Run: headless pygame with SDL's dummy video driver; simulated clock (each Clock.tick advances the game by its frame time, no real sleeping); random seed 0; keys injected as events and as key.get_pressed() state; no mouse input.
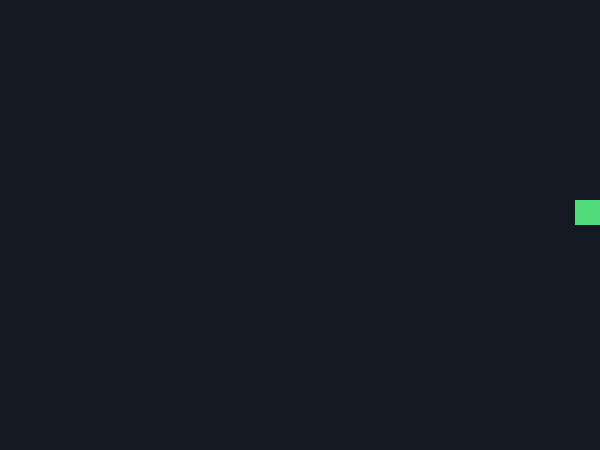
Frame 1 of 4 · flips 1–60 · no input
Frame 2 of 4 · flips 61–180 · tapped SPACE, RETURN · held RIGHT (→), D · screen unchanged from frame 1, image omitted
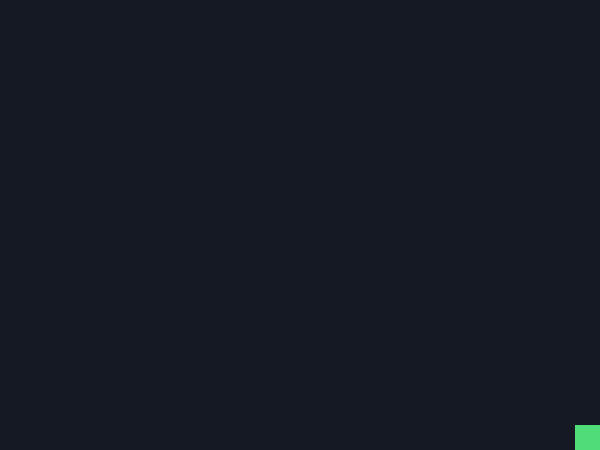
Frame 3 of 4 · flips 181–300 · held DOWN (↓), S
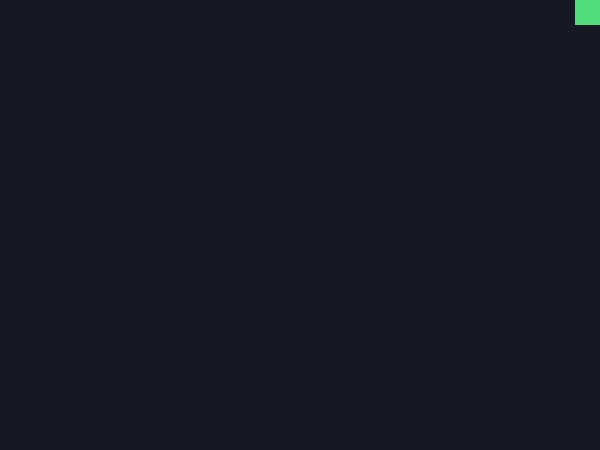
Frame 4 of 4 · flips 301–420 · held LEFT (←), A, UP (↑), W

The pygame program that drew these frames:

"""Etappe 2: Automatische Bewegung; an der Wand bleibt der Kopf stehen."""
import pygame

ZELLE = 25
SPALTEN = 24
ZEILEN = 18
TEMPO = 8


def main():
    pygame.init()
    fenster = pygame.display.set_mode((SPALTEN * ZELLE, ZEILEN * ZELLE))
    pygame.display.set_caption("Snake – Bewegung mit Pfeiltasten")
    uhr = pygame.time.Clock()
    x, y = 5, 8
    dx, dy = 1, 0
    laeuft = True

    while laeuft:
        for ereignis in pygame.event.get():
            if ereignis.type == pygame.QUIT:
                laeuft = False
            elif ereignis.type == pygame.KEYDOWN:
                if ereignis.key == pygame.K_ESCAPE:
                    laeuft = False
                elif ereignis.key == pygame.K_UP:
                    dx, dy = 0, -1
                elif ereignis.key == pygame.K_DOWN:
                    dx, dy = 0, 1
                elif ereignis.key == pygame.K_LEFT:
                    dx, dy = -1, 0
                elif ereignis.key == pygame.K_RIGHT:
                    dx, dy = 1, 0

        neu_x = x + dx
        neu_y = y + dy
        # Erst prüfen, dann bewegen. Randfelder sind noch gültig.
        if 0 <= neu_x < SPALTEN and 0 <= neu_y < ZEILEN:
            x, y = neu_x, neu_y

        fenster.fill((20, 25, 35))
        pygame.draw.rect(fenster, (80, 220, 120), (x * ZELLE, y * ZELLE, ZELLE, ZELLE))
        pygame.display.flip()
        # Ein Feld pro Bild: höchstens acht Schritte pro Sekunde.
        uhr.tick(TEMPO)

    pygame.quit()


if __name__ == "__main__":
    main()
